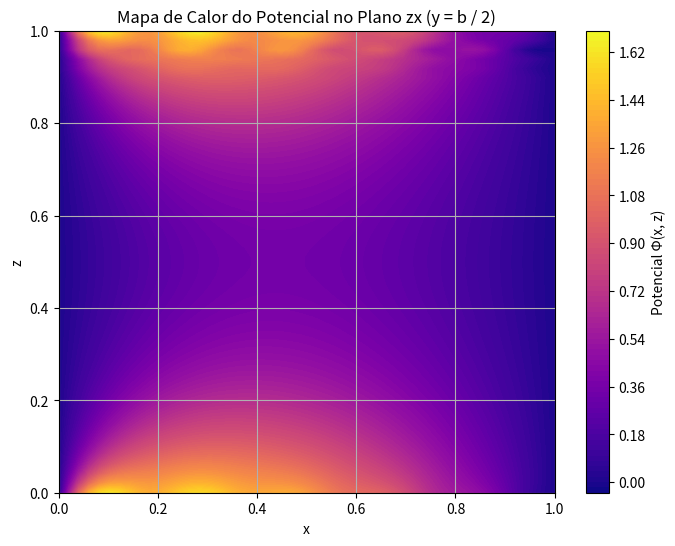
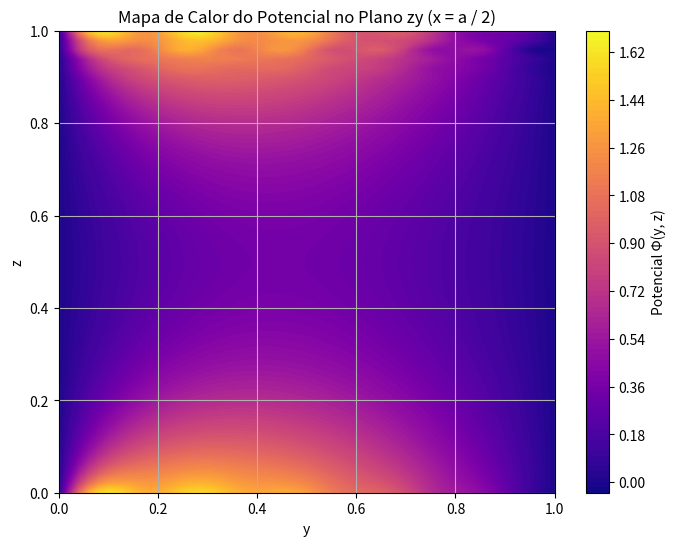
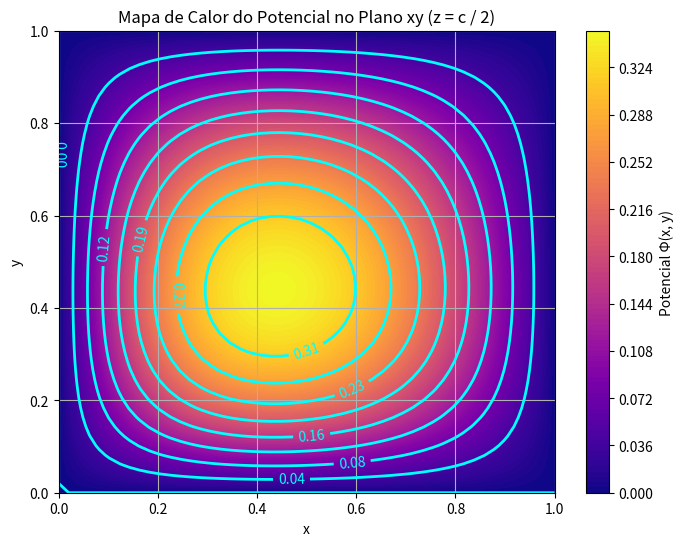

Write the Python code that produced these figures, in order.
#!/usr/bin/env python
# coding: utf-8

# In[1]:


#MAPA DE CALOR POTENCIAL NO PLANO ZX----------------------
import numpy as np
import matplotlib.pyplot as plt

# Definir constantes
U = 1
U_prime = 1
a = 1
b = 1
c = 1
N = 10  # Número de termos na soma

# Definir a função potencial
def potential(x, y, z):
    result = 0
    for n in range(1, N + 1):
        for m in range(1, N + 1):
            k = np.sqrt((n * np.pi / a)**2 + (m * np.pi / b)**2)
            term1 = (16 * U_prime * np.cosh(k * z)) / ((2 * n - 1) * (2 * m - 1) * np.pi**2)
            term2 = (16 * (U - U_prime * np.cosh(k * c)) * np.sinh(k * z)) / ((2 * n - 1) * (2 * m - 1) * np.pi**2 * np.sinh(k * c))
            result += np.sin(n * np.pi * x / a) * np.sin(m * np.pi * y / b) * (term1 + term2)
    return result

# Grid de pontos dentro do paralelepípedo
x = np.linspace(0, a, 50)
z = np.linspace(0, c, 50)
X, Z = np.meshgrid(x, z)
Y = b / 2  # Fixar y em b/2

# Calcular o potencial
Phi_values = np.vectorize(potential)(X, Y, Z)

# Plotar o mapa de calor no plano zx
plt.figure(figsize=(8, 6))
plt.contourf(X, Z, Phi_values, cmap='plasma', levels=100)
plt.colorbar(label='Potencial Φ(x, z)')
plt.xlabel('x')
plt.ylabel('z')
plt.title('Mapa de Calor do Potencial no Plano zx (y = b / 2)')
plt.grid(True)
plt.show()


# In[4]:


#MAPA DE CALOR POTENCIAL NO PLANO ZY---------------
import numpy as np
import matplotlib.pyplot as plt

# Definir constantes
U = 1
U_prime = 1
a = 1
b = 1
c = 1
N = 10  # Número de termos na soma

# Definir a função potencial
def potential(x, y, z):
    result = 0
    for n in range(1, N + 1):
        for m in range(1, N + 1):
            k = np.sqrt((n * np.pi / a)**2 + (m * np.pi / b)**2)
            term1 = (16 * U_prime * np.cosh(k * z)) / ((2 * n - 1) * (2 * m - 1) * np.pi**2)
            term2 = (16 * (U - U_prime * np.cosh(k * c)) * np.sinh(k * z)) / ((2 * n - 1) * (2 * m - 1) * np.pi**2 * np.sinh(k * c))
            result += np.sin(n * np.pi * x / a) * np.sin(m * np.pi * y / b) * (term1 + term2)
    return result

# Grid de pontos dentro do paralelepípedo
y = np.linspace(0, b, 50)
z = np.linspace(0, c, 50)
Y, Z = np.meshgrid(y, z)
X = a / 2  # Fixar x em a/2

# Calcular o potencial
Phi_values = np.vectorize(potential)(X, Y, Z)

# Plotar o mapa de calor no plano zy
plt.figure(figsize=(8, 6))
plt.contourf(Y, Z, Phi_values, cmap='plasma', levels=100)
plt.colorbar(label='Potencial Φ(y, z)')
plt.xlabel('y')
plt.ylabel('z')
plt.title('Mapa de Calor do Potencial no Plano zy (x = a / 2)')
plt.grid(True)
plt.show()


# In[1]:


#MAPA DE CALOR POTENCIAL NO PLANO XY----------------------
import numpy as np
import matplotlib.pyplot as plt

# Definir constantes
U = 1
U_prime = 1
a = 1
b = 1
c = 1
N = 10  # Número de termos na soma

# Definir a função potencial
def potential(x, y, z):
    result = 0
    for n in range(1, N + 1):
        for m in range(1, N + 1):
            k = np.sqrt((n * np.pi / a)**2 + (m * np.pi / b)**2)
            term1 = (16 * U_prime * np.cosh(k * z)) / ((2 * n - 1) * (2 * m - 1) * np.pi**2)
            term2 = (16 * (U - U_prime * np.cosh(k * c)) * np.sinh(k * z)) / ((2 * n - 1) * (2 * m - 1) * np.pi**2 * np.sinh(k * c))
            result += np.sin(n * np.pi * x / a) * np.sin(m * np.pi * y / b) * (term1 + term2)
    return result

# Grid de pontos dentro do paralelepípedo
x = np.linspace(0, a, 50)
y = np.linspace(0, b, 50)
X, Y = np.meshgrid(x, y)
Z = c / 2  # Fixar z em c/2

# Calcular o potencial
Phi_values = np.vectorize(potential)(X, Y, Z)

# Plotar o mapa de calor no plano xy
plt.figure(figsize=(8, 6))
plt.contourf(X, Y, Phi_values, cmap='plasma', levels=100)
plt.colorbar(label='Potencial Φ(x, y)')

# Adicionar as linhas de equipotenciais
contour_lines = plt.contour(X, Y, Phi_values, colors='cyan', linewidths=2, levels=np.linspace(np.min(Phi_values), np.max(Phi_values), 10))

# Adicionar rótulos às linhas de equipotenciais
plt.clabel(contour_lines, inline=True, fontsize=10, fmt='%.2f', colors='cyan')

plt.xlabel('x')
plt.ylabel('y')
plt.title('Mapa de Calor do Potencial no Plano xy (z = c / 2)')
plt.grid(True)
plt.show()

